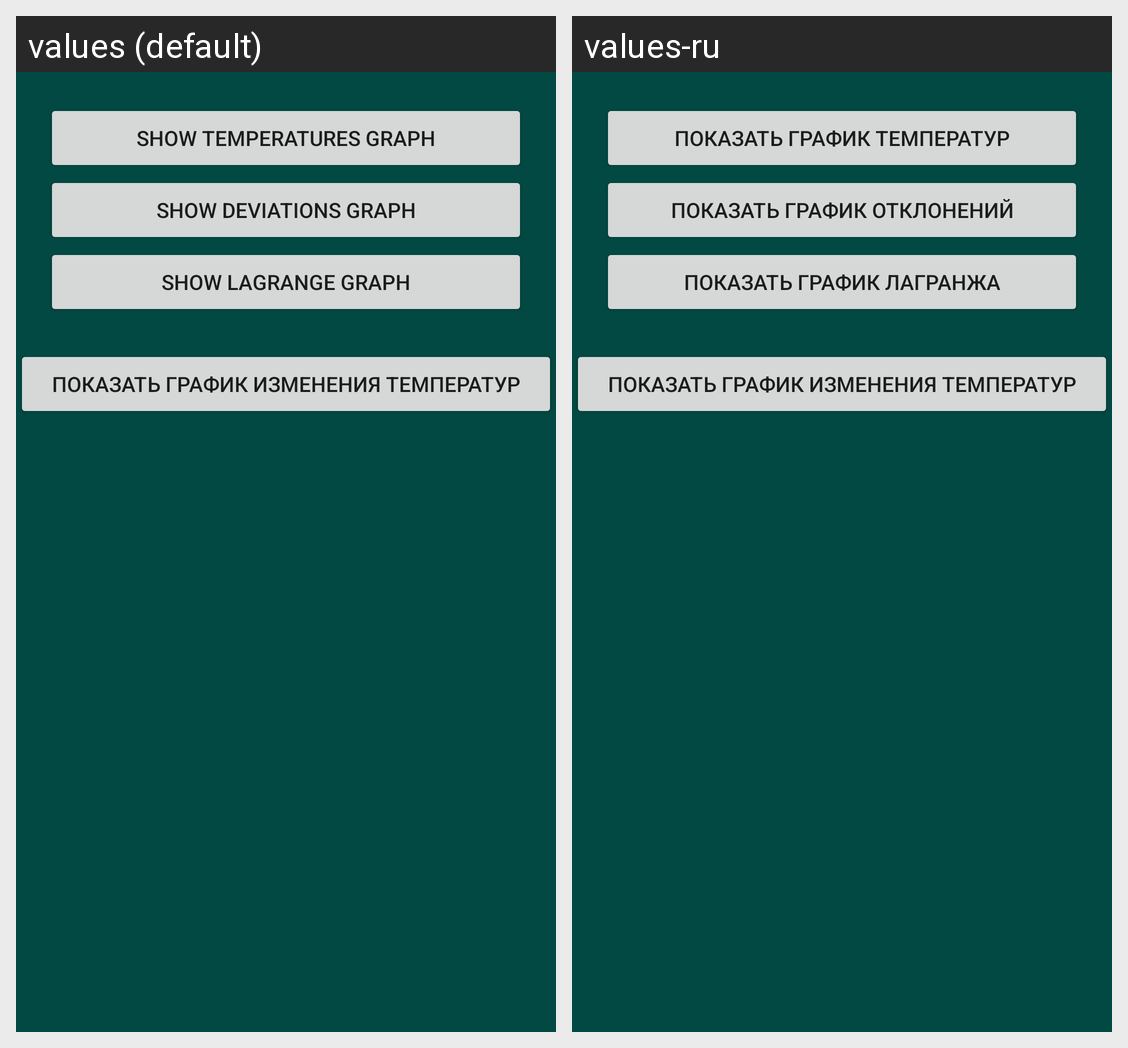

Strings drawn on this Android screen and how each of the app's shown locales translates them:
Android screen res/layout/activity_graph.xml rendered under 2 locales, left to right: values (default), values-ru. Device: Nexus 5 (rendered at 1080×1920; each locale shown at half size, 540×960, under a caption strip naming it); theme Theme.TrackTheSattelite.
Strings drawn on this screen, with the default value and each locale's value (text and hints the layout hard-codes, and strings that could not be matched under every locale, appear in the picture but are not listed):

temperaturesGraph
  values: Show temperatures graph
  values-ru: Показать график температур

deviationsGraph
  values: Show deviations graph
  values-ru: Показать график отклонений

lagrangeGraph
  values: Show Lagrange graph
  values-ru: Показать график Лагранжа
